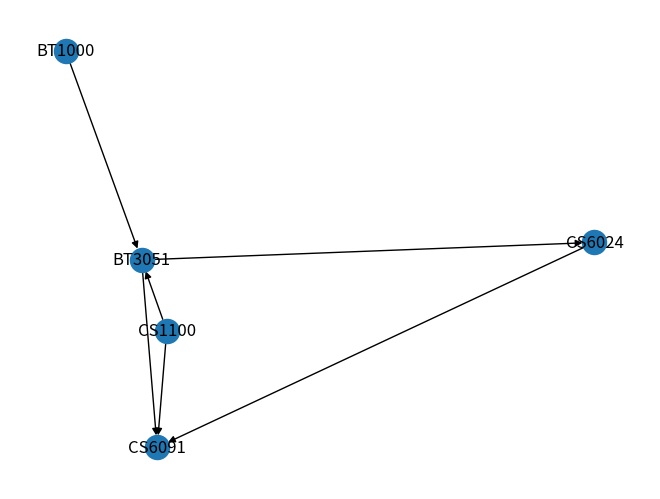

Python code for this plot:
#!/usr/bin/env python3
# -*- coding: utf-8 -*-
"""
Created on Thu Nov  4 02:41:21 2021

@author: vsriya23
"""
import networkx as nx
import matplotlib.pyplot as plt
# Use of any function from networkx.algorithms module is strictly not allowed.
# Other libraries are not allowed expect for matplotlib for visualization purposes

# Add your functions here if needed

class Queue:
    
    '''Minimalist queue class
    Adding this to use it for writing the algorithm for selecting order of courses
    '''
    def __init__(self, size):
        self.queue = []
        self.size  = size 
        
    def push(self, element):
        if len(self.queue) < self.size:
            self.queue.append(element)
        
    def pop(self):
        # FIFO
        first_elem = self.queue[0]
        self.queue = self.queue[1:]
        
        return first_elem
    
    def peek(self):
        
        return self.queue[0]
    
    def is_Full(self):
        return len(self.queue) == self.size
        
    
    def is_Empty(self):
        return len(self.queue) == 0
    
    def __str__(self):
        
        return str(self.queue)
    
    def get_queue(self):
        
        return self.queue
    
    

    #%%
def planning_your_program(prerequisite_dict):
    """
    Given a dictionary of prerequisite courses, return the list of courses such that the sequence denotes the order in which the courses could possibly be done in order to satisfy the prerequisite condition.
    """
    
    """ Add your functions here if needed """
    def create_dependency_graph(prerequisite_dict):
        """Create and return a networkx dependency graph based on the prerequisite dictionary"""
        G = nx.DiGraph()
        for node in prerequisite_dict:
            if len(prerequisite_dict[node]) != 0:
                lst = [(req, node) for req in prerequisite_dict[node]] # the keys represents the course and the values represent its prerequisites
                # so edges are added from the prerequisites to the course: from elements of values to keys
                G.add_edges_from(lst)
        
        return G

    def find_the_program_pathway(G):
        """return the required program pathway from the Course Dependency Graph"""
        course_list = []
        Q = Queue(len(G))
        processed = {}
        
        
        for node in G:
            processed[node] = False
            if len(list(G.predecessors(node))) == 0:
                Q.push(node) # adding the courses with no prerequisites onto the stack
        # Add your code here
        
        while not Q.is_Empty():
            node = Q.pop()
            processed[node] = True
            
            
            course_list.append(node)
            
            for n in G.successors(node):
                if all([True if processed[p] == True else False for p in G.predecessors(n) ]):
                    Q.push(n) # it is added to queue only if all the prerequisites are complete
                    # since it is a queue(first in first out) it will definately get added once all the prerequisites are done
                
                    
                    
            
        

        return course_list
    
    Course_Dependency_Graph = create_dependency_graph(prerequisite_dict)
    nx.draw(Course_Dependency_Graph, with_labels = True)
    plt.show()
    
    program_pathway = find_the_program_pathway(Course_Dependency_Graph)
    
    return program_pathway


prerequisite_dict = {"BT3051":["CS1100", "BT1000"], "CS6024":["BT3051"], "CS6091": ["CS6024", "BT3051", "CS1100"], "CS1100":[], "BT1000":[]}
print(planning_your_program(prerequisite_dict))
# Expected output: ["BT1000", "CS1100", "BT3051", "CS6024", "CS6091"] or ["CS1100", "BT1000", "BT3051", "CS6024", "CS6091"]


"""
Hints:
1. Firstly, complete all the courses that do not have any prerequisities. 
2. Then check if the first neighbors of the previous courses have prerequisities other than already completed courses. If not, then mark them complete.
3. Reinterate the 2nd step until all the courses are completed.
"""    
